2-way image classification set "data" from GitHub (ksushrut/Kaggle); label vocabulary: benign, malignant.

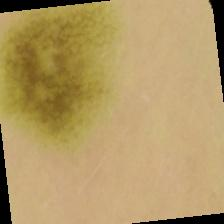
Label: benign

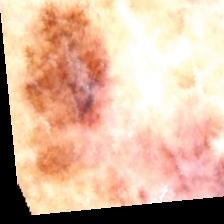
Label: malignant

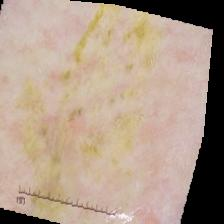
Label: malignant

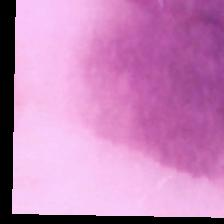
Label: benign

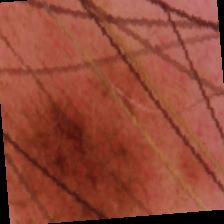
Label: benign

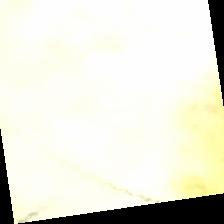
Label: malignant
